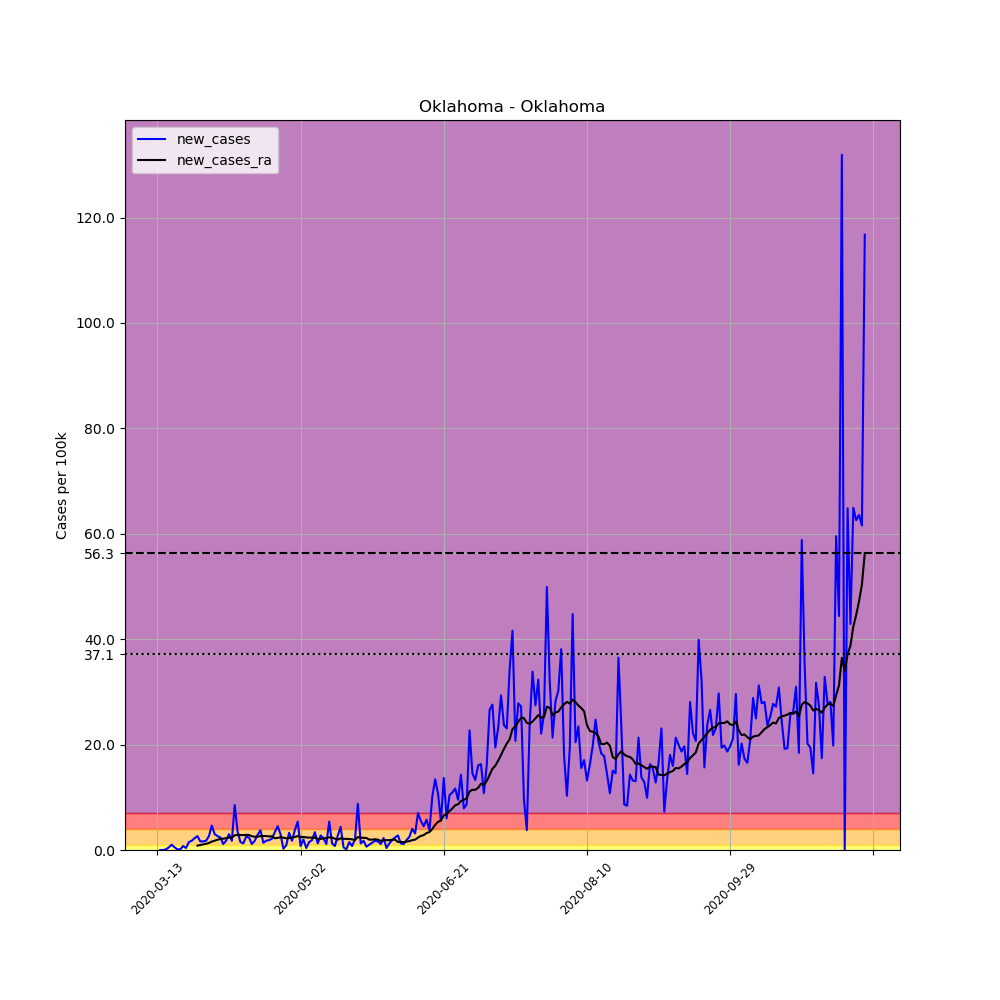

Values plotted in this chart, from the file beside it:
, date, county, state, fips, cases, deaths, COUNTY, STNAME, CTYNAME, POPESTIMATE2019, per_100k, new_cases, new_cases_ra
73761, 2020-03-13, Oklahoma, Oklahoma, 40109, 1, 0, 109, Oklahoma, Oklahoma, 797434, 0.1254, , 
73762, 2020-03-14, Oklahoma, Oklahoma, 40109, 1, 0, 109, Oklahoma, Oklahoma, 797434, 0.1254, 0.0, 
73763, 2020-03-15, Oklahoma, Oklahoma, 40109, 1, 0, 109, Oklahoma, Oklahoma, 797434, 0.1254, 0.0, 
73764, 2020-03-16, Oklahoma, Oklahoma, 40109, 2, 0, 109, Oklahoma, Oklahoma, 797434, 0.2508, 0.1254, 
73765, 2020-03-17, Oklahoma, Oklahoma, 40109, 6, 0, 109, Oklahoma, Oklahoma, 797434, 0.7524, 0.5016, 
73766, 2020-03-18, Oklahoma, Oklahoma, 40109, 14, 0, 109, Oklahoma, Oklahoma, 797434, 1.756, 1.003, 
73767, 2020-03-19, Oklahoma, Oklahoma, 40109, 18, 0, 109, Oklahoma, Oklahoma, 797434, 2.257, 0.5016, 
73768, 2020-03-20, Oklahoma, Oklahoma, 40109, 19, 0, 109, Oklahoma, Oklahoma, 797434, 2.383, 0.1254, 
73769, 2020-03-21, Oklahoma, Oklahoma, 40109, 20, 0, 109, Oklahoma, Oklahoma, 797434, 2.508, 0.1254, 
73770, 2020-03-22, Oklahoma, Oklahoma, 40109, 26, 0, 109, Oklahoma, Oklahoma, 797434, 3.26, 0.7524, 
73771, 2020-03-23, Oklahoma, Oklahoma, 40109, 29, 0, 109, Oklahoma, Oklahoma, 797434, 3.637, 0.3762, 
73772, 2020-03-24, Oklahoma, Oklahoma, 40109, 41, 0, 109, Oklahoma, Oklahoma, 797434, 5.141, 1.505, 
73773, 2020-03-25, Oklahoma, Oklahoma, 40109, 55, 2, 109, Oklahoma, Oklahoma, 797434, 6.897, 1.756, 
73774, 2020-03-26, Oklahoma, Oklahoma, 40109, 73, 2, 109, Oklahoma, Oklahoma, 797434, 9.154, 2.257, 
73775, 2020-03-27, Oklahoma, Oklahoma, 40109, 94, 2, 109, Oklahoma, Oklahoma, 797434, 11.79, 2.633, 0.833
73776, 2020-03-28, Oklahoma, Oklahoma, 40109, 107, 3, 109, Oklahoma, Oklahoma, 797434, 13.42, 1.63, 0.9495
73777, 2020-03-29, Oklahoma, Oklahoma, 40109, 120, 4, 109, Oklahoma, Oklahoma, 797434, 15.05, 1.63, 1.066
73778, 2020-03-30, Oklahoma, Oklahoma, 40109, 134, 4, 109, Oklahoma, Oklahoma, 797434, 16.8, 1.756, 1.182
73779, 2020-03-31, Oklahoma, Oklahoma, 40109, 155, 7, 109, Oklahoma, Oklahoma, 797434, 19.44, 2.633, 1.335
73780, 2020-04-01, Oklahoma, Oklahoma, 40109, 192, 10, 109, Oklahoma, Oklahoma, 797434, 24.08, 4.64, 1.594
73781, 2020-04-02, Oklahoma, Oklahoma, 40109, 216, 10, 109, Oklahoma, Oklahoma, 797434, 27.09, 3.01, 1.774
73782, 2020-04-03, Oklahoma, Oklahoma, 40109, 237, 10, 109, Oklahoma, Oklahoma, 797434, 29.72, 2.633, 1.953
73783, 2020-04-04, Oklahoma, Oklahoma, 40109, 256, 10, 109, Oklahoma, Oklahoma, 797434, 32.1, 2.383, 2.114
73784, 2020-04-05, Oklahoma, Oklahoma, 40109, 265, 10, 109, Oklahoma, Oklahoma, 797434, 33.23, 1.129, 2.141
73785, 2020-04-06, Oklahoma, Oklahoma, 40109, 279, 11, 109, Oklahoma, Oklahoma, 797434, 34.99, 1.756, 2.239
73786, 2020-04-07, Oklahoma, Oklahoma, 40109, 303, 11, 109, Oklahoma, Oklahoma, 797434, 38, 3.01, 2.347
73787, 2020-04-08, Oklahoma, Oklahoma, 40109, 317, 15, 109, Oklahoma, Oklahoma, 797434, 39.75, 1.756, 2.347
73788, 2020-04-09, Oklahoma, Oklahoma, 40109, 385, 15, 109, Oklahoma, Oklahoma, 797434, 48.28, 8.527, 2.795
73789, 2020-04-10, Oklahoma, Oklahoma, 40109, 413, 17, 109, Oklahoma, Oklahoma, 797434, 51.79, 3.511, 2.857
73790, 2020-04-11, Oklahoma, Oklahoma, 40109, 425, 19, 109, Oklahoma, Oklahoma, 797434, 53.3, 1.505, 2.848
73791, 2020-04-12, Oklahoma, Oklahoma, 40109, 435, 19, 109, Oklahoma, Oklahoma, 797434, 54.55, 1.254, 2.822
73792, 2020-04-13, Oklahoma, Oklahoma, 40109, 455, 19, 109, Oklahoma, Oklahoma, 797434, 57.06, 2.508, 2.875
73793, 2020-04-14, Oklahoma, Oklahoma, 40109, 474, 19, 109, Oklahoma, Oklahoma, 797434, 59.44, 2.383, 2.857
73794, 2020-04-15, Oklahoma, Oklahoma, 40109, 483, 22, 109, Oklahoma, Oklahoma, 797434, 60.57, 1.129, 2.607
73795, 2020-04-16, Oklahoma, Oklahoma, 40109, 497, 22, 109, Oklahoma, Oklahoma, 797434, 62.32, 1.756, 2.517
73796, 2020-04-17, Oklahoma, Oklahoma, 40109, 520, 22, 109, Oklahoma, Oklahoma, 797434, 65.21, 2.884, 2.535
73797, 2020-04-18, Oklahoma, Oklahoma, 40109, 550, 23, 109, Oklahoma, Oklahoma, 797434, 68.97, 3.762, 2.633
73798, 2020-04-19, Oklahoma, Oklahoma, 40109, 561, 23, 109, Oklahoma, Oklahoma, 797434, 70.35, 1.379, 2.651
73799, 2020-04-20, Oklahoma, Oklahoma, 40109, 575, 23, 109, Oklahoma, Oklahoma, 797434, 72.11, 1.756, 2.651
73800, 2020-04-21, Oklahoma, Oklahoma, 40109, 590, 24, 109, Oklahoma, Oklahoma, 797434, 73.99, 1.881, 2.571
73801, 2020-04-22, Oklahoma, Oklahoma, 40109, 607, 24, 109, Oklahoma, Oklahoma, 797434, 76.12, 2.132, 2.598
73802, 2020-04-23, Oklahoma, Oklahoma, 40109, 634, 25, 109, Oklahoma, Oklahoma, 797434, 79.51, 3.386, 2.23
73803, 2020-04-24, Oklahoma, Oklahoma, 40109, 670, 27, 109, Oklahoma, Oklahoma, 797434, 84.02, 4.514, 2.302
73804, 2020-04-25, Oklahoma, Oklahoma, 40109, 694, 29, 109, Oklahoma, Oklahoma, 797434, 87.03, 3.01, 2.41
73805, 2020-04-26, Oklahoma, Oklahoma, 40109, 696, 29, 109, Oklahoma, Oklahoma, 797434, 87.28, 0.2508, 2.338
73806, 2020-04-27, Oklahoma, Oklahoma, 40109, 703, 29, 109, Oklahoma, Oklahoma, 797434, 88.16, 0.8778, 2.221
73807, 2020-04-28, Oklahoma, Oklahoma, 40109, 729, 29, 109, Oklahoma, Oklahoma, 797434, 91.42, 3.26, 2.284
73808, 2020-04-29, Oklahoma, Oklahoma, 40109, 743, 30, 109, Oklahoma, Oklahoma, 797434, 93.17, 1.756, 2.329
73809, 2020-04-30, Oklahoma, Oklahoma, 40109, 773, 31, 109, Oklahoma, Oklahoma, 797434, 96.94, 3.762, 2.472
73810, 2020-05-01, Oklahoma, Oklahoma, 40109, 816, 31, 109, Oklahoma, Oklahoma, 797434, 102.3, 5.392, 2.651
73811, 2020-05-02, Oklahoma, Oklahoma, 40109, 822, 33, 109, Oklahoma, Oklahoma, 797434, 103.1, 0.7524, 2.436
73812, 2020-05-03, Oklahoma, Oklahoma, 40109, 838, 33, 109, Oklahoma, Oklahoma, 797434, 105.1, 2.006, 2.481
73813, 2020-05-04, Oklahoma, Oklahoma, 40109, 841, 33, 109, Oklahoma, Oklahoma, 797434, 105.5, 0.3762, 2.383
73814, 2020-05-05, Oklahoma, Oklahoma, 40109, 853, 36, 109, Oklahoma, Oklahoma, 797434, 107, 1.505, 2.356
73815, 2020-05-06, Oklahoma, Oklahoma, 40109, 868, 40, 109, Oklahoma, Oklahoma, 797434, 108.8, 1.881, 2.338
73816, 2020-05-07, Oklahoma, Oklahoma, 40109, 895, 40, 109, Oklahoma, Oklahoma, 797434, 112.2, 3.386, 2.338
73817, 2020-05-08, Oklahoma, Oklahoma, 40109, 905, 41, 109, Oklahoma, Oklahoma, 797434, 113.5, 1.254, 2.105
73818, 2020-05-09, Oklahoma, Oklahoma, 40109, 927, 42, 109, Oklahoma, Oklahoma, 797434, 116.2, 2.759, 2.087
73819, 2020-05-10, Oklahoma, Oklahoma, 40109, 945, 43, 109, Oklahoma, Oklahoma, 797434, 118.5, 2.257, 2.23
73820, 2020-05-11, Oklahoma, Oklahoma, 40109, 954, 43, 109, Oklahoma, Oklahoma, 797434, 119.6, 1.129, 2.248
... 188 more rows
